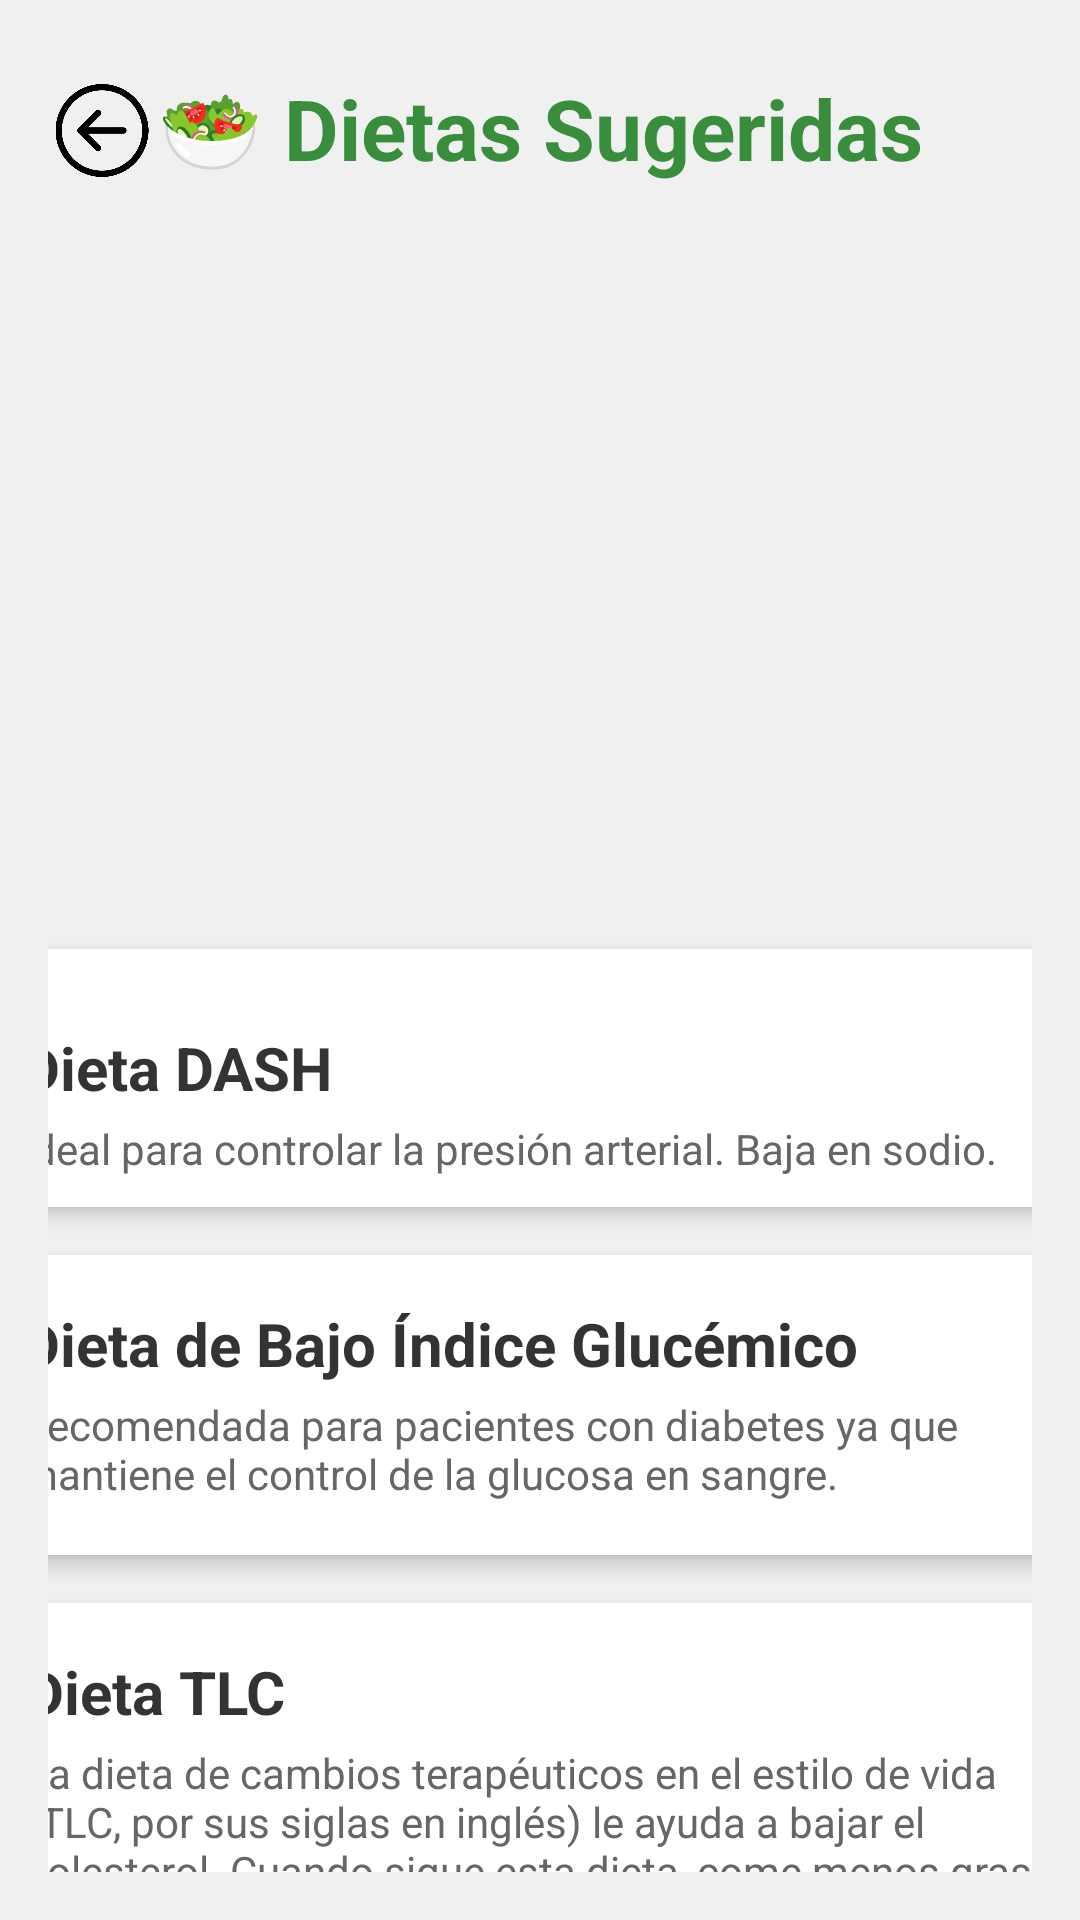

Produce the Android XML layout that renders to this screen, including the resource entries it uses.
<!-- AndroidManifest.xml: application theme Theme.Vitality3 -->
<!-- res/layout/activity_dietas.xml -->
<?xml version="1.0" encoding="utf-8"?>
<androidx.constraintlayout.widget.ConstraintLayout xmlns:android="http://schemas.android.com/apk/res/android"
    xmlns:app="http://schemas.android.com/apk/res-auto"
    xmlns:tools="http://schemas.android.com/tools"
    android:layout_width="match_parent"
    android:layout_height="match_parent"
    android:background="#f0f0f0"
    android:padding="16dp"
    tools:context=".DietasActivity">

    <TextView
        android:id="@+id/txt_titulo"
        android:layout_width="0dp"
        android:layout_height="wrap_content"
        android:text="🥗 Dietas Sugeridas"
        android:textAlignment="center"
        android:textColor="#388E3C"
        android:textSize="28sp"
        android:textStyle="bold"
        android:layout_marginTop="8dp"
        app:layout_constraintEnd_toEndOf="parent"
        app:layout_constraintStart_toStartOf="parent"
        app:layout_constraintTop_toTopOf="parent" />

    <androidx.cardview.widget.CardView
        android:id="@+id/card_dieta_dash"
        android:layout_width="379dp"
        android:layout_height="86dp"
        android:layout_marginTop="300dp"
        android:layout_marginBottom="16dp"
        android:clickable="true"
        android:focusable="true"
        android:foreground="?android:attr/selectableItemBackground"
        app:cardCornerRadius="10dp"
        app:cardElevation="4dp"
        app:layout_constraintBottom_toTopOf="@id/card_dieta_mediterranea"

        app:layout_constraintEnd_toEndOf="parent"
        app:layout_constraintStart_toStartOf="parent"
        app:layout_constraintTop_toBottomOf="@id/txt_titulo"
        app:layout_constraintVertical_chainStyle="packed">

        <LinearLayout
            android:layout_width="match_parent"
            android:layout_height="wrap_content"
            android:orientation="vertical"
            android:padding="16dp"
            android:translationY="10sp">

            <TextView
                android:layout_width="match_parent"
                android:layout_height="wrap_content"
                android:text="Dieta DASH"
                android:textColor="#333333"
                android:textSize="20sp"
                android:textStyle="bold" />

            <TextView
                android:layout_width="match_parent"
                android:layout_height="wrap_content"
                android:layout_marginTop="4dp"
                android:text="Ideal para controlar la presión arterial. Baja en sodio."
                android:textColor="#666666" />
        </LinearLayout>
    </androidx.cardview.widget.CardView>

    <androidx.cardview.widget.CardView
        android:id="@+id/card_dieta_mediterranea"
        android:layout_width="379dp"
        android:layout_height="100dp"
        android:layout_marginBottom="16dp"
        android:clickable="true"
        android:focusable="true"
        android:foreground="?android:attr/selectableItemBackground"
        app:cardCornerRadius="10dp"
        app:cardElevation="4dp"
        app:layout_constraintBottom_toTopOf="@id/card_dieta_vegana"
        app:layout_constraintEnd_toEndOf="parent"
        app:layout_constraintStart_toStartOf="parent"
        app:layout_constraintTop_toBottomOf="@id/card_dieta_dash">

        <LinearLayout
            android:layout_width="match_parent"
            android:layout_height="wrap_content"
            android:orientation="vertical"
            android:padding="16dp">

            <TextView
                android:layout_width="match_parent"
                android:layout_height="wrap_content"
                android:text="Dieta de Bajo Índice Glucémico"
                android:textColor="#333333"
                android:textSize="20sp"
                android:textStyle="bold" />

            <TextView
                android:layout_width="match_parent"
                android:layout_height="wrap_content"
                android:layout_marginTop="4dp"
                android:text="Recomendada para pacientes con diabetes ya que mantiene el control de la glucosa en sangre."
                android:textColor="#666666" />
        </LinearLayout>
    </androidx.cardview.widget.CardView>

    <androidx.cardview.widget.CardView
        android:id="@+id/card_dieta_vegana"
        android:layout_width="376dp"
        android:layout_height="135dp"
        android:clickable="true"
        android:focusable="true"
        android:foreground="?android:attr/selectableItemBackground"
        app:cardCornerRadius="10dp"
        app:cardElevation="4dp"
        app:layout_constraintBottom_toBottomOf="parent"
        app:layout_constraintEnd_toEndOf="parent"
        app:layout_constraintStart_toStartOf="parent"
        app:layout_constraintTop_toBottomOf="@id/card_dieta_mediterranea">

        <LinearLayout
            android:layout_width="match_parent"
            android:layout_height="wrap_content"
            android:orientation="vertical"
            android:padding="16dp">

            <TextView
                android:layout_width="match_parent"
                android:layout_height="wrap_content"
                android:text="Dieta TLC"
                android:textColor="#333333"
                android:textSize="20sp"
                android:textStyle="bold" />

            <TextView
                android:layout_width="match_parent"
                android:layout_height="wrap_content"
                android:layout_marginTop="4dp"
                android:text="La dieta de cambios terapéuticos en el estilo de
vida (TLC, por sus siglas en inglés) le ayuda a
bajar el colesterol. Cuando sigue esta dieta,
come menos grasa y cambia los tipos de grasas
que come"
                android:textColor="#666666" />
        </LinearLayout>
    </androidx.cardview.widget.CardView>

    <ImageView
        android:id="@+id/imageView"
        android:layout_width="wrap_content"
        android:layout_height="wrap_content"
        android:layout_marginBottom="270dp"
        app:layout_constraintBottom_toBottomOf="parent"
        app:layout_constraintEnd_toEndOf="parent"
        app:layout_constraintStart_toStartOf="parent"
        app:layout_constraintTop_toTopOf="parent"
        app:srcCompat="@drawable/dietaaguacate" />
    <ImageButton
        android:id="@+id/atras"
        android:layout_width="36dp"
        android:layout_height="31dp"
        android:layout_marginTop="12dp"
        android:adjustViewBounds="true"
        android:background="@null"
        android:scaleType="fitCenter"
        app:layout_constraintEnd_toEndOf="parent"
        app:layout_constraintHorizontal_bias="0.0"
        app:layout_constraintStart_toStartOf="parent"
        app:layout_constraintTop_toTopOf="parent"
        app:srcCompat="@drawable/back" />

</androidx.constraintlayout.widget.ConstraintLayout>
<!-- resources referenced by this layout -->
<resources>
  <!-- drawable back: png bitmap (drawable, 57154 bytes) -->
  <style name="Theme.Vitality3" parent="Base.Theme.Vitality3" />
  <style name="Base.Theme.Vitality3" parent="Theme.Material3.DayNight.NoActionBar">
          
          
      </style>
</resources>
